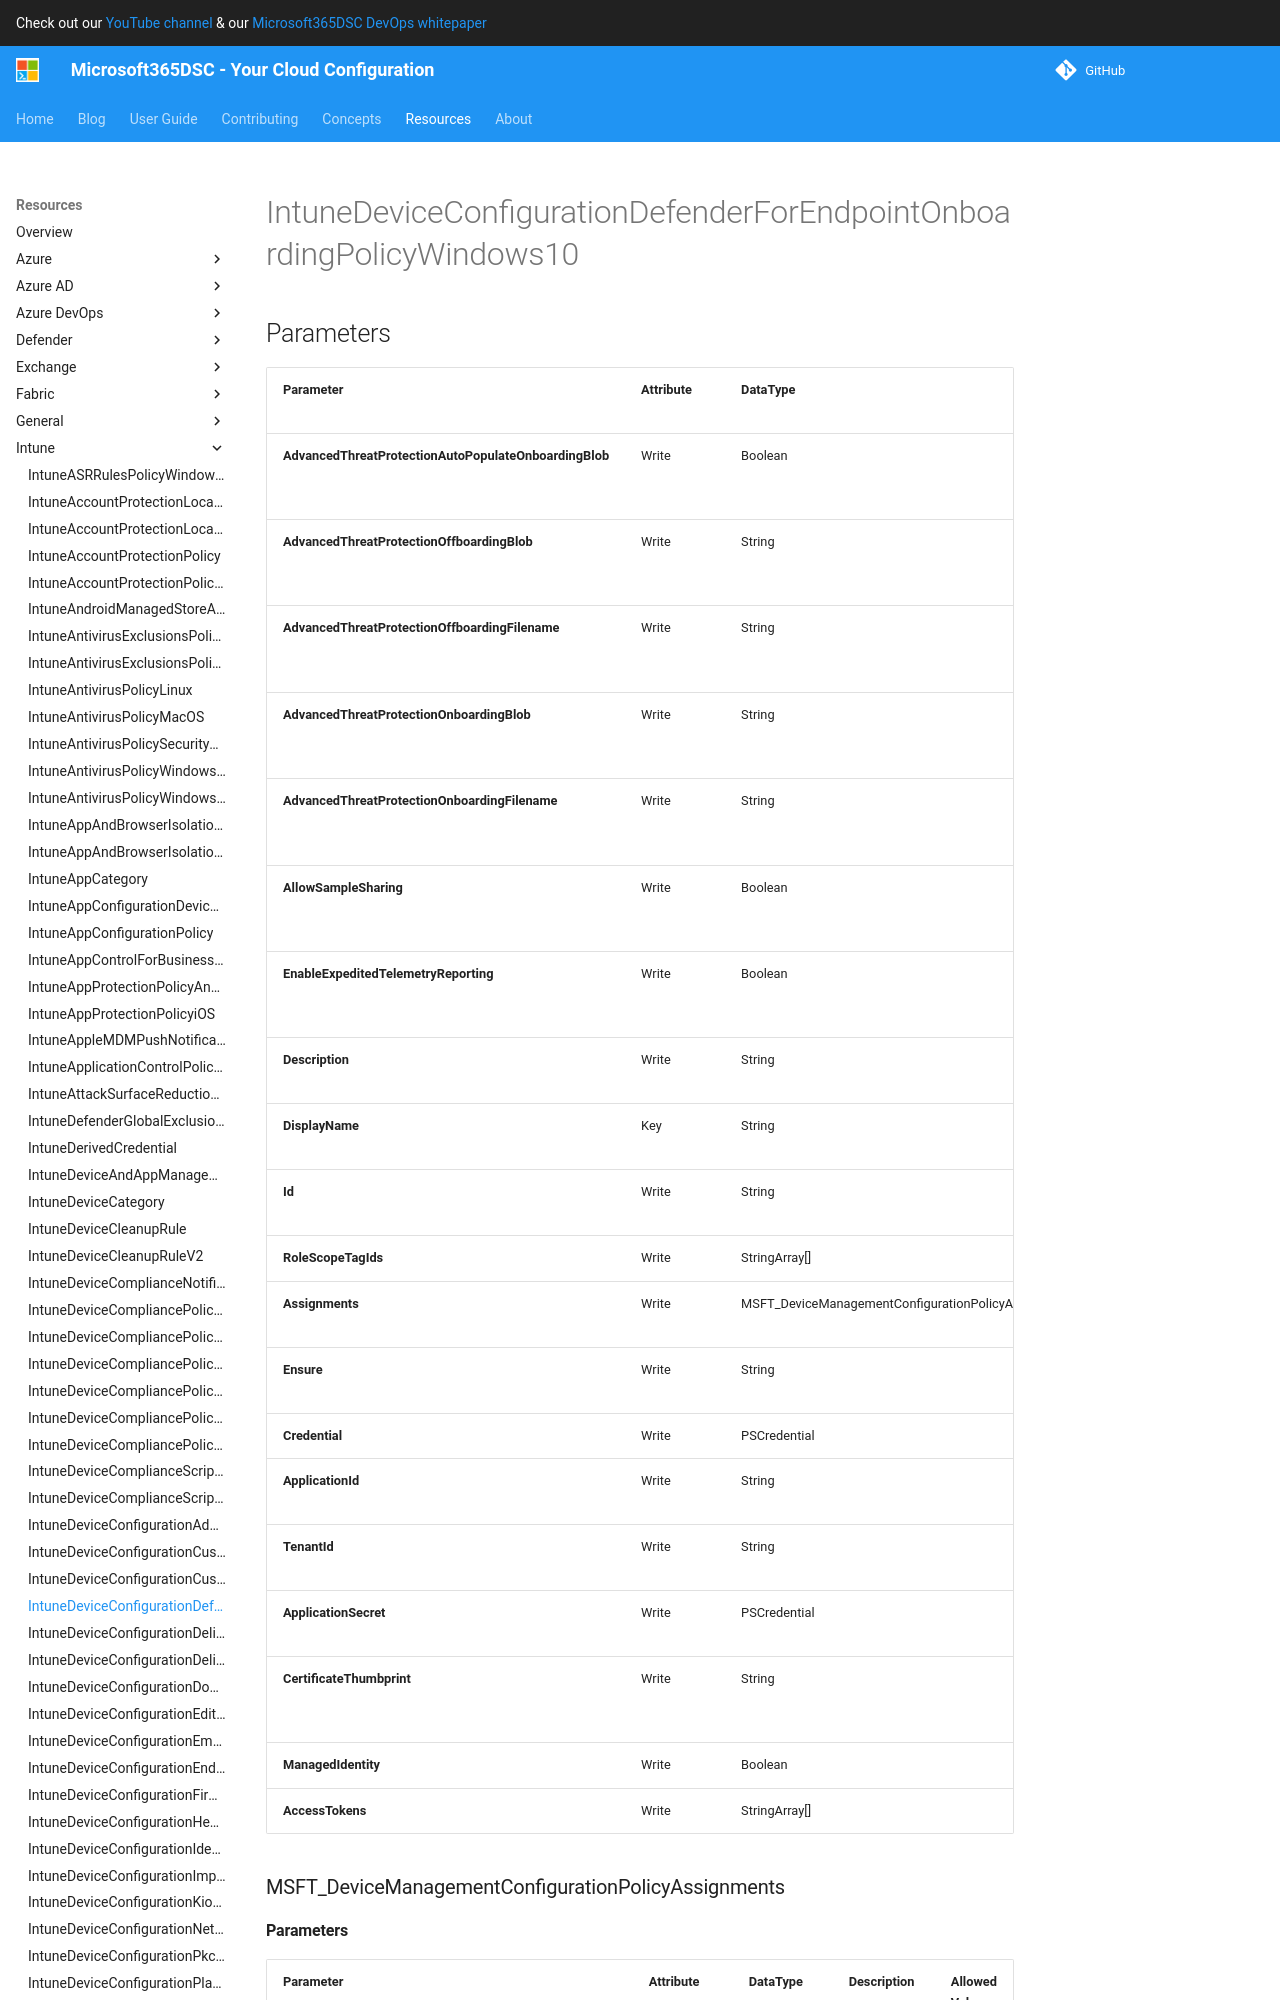

repository: microsoft/Microsoft365DSC · page: resources/intune/IntuneDeviceConfigurationDefenderForEndpointOnboardingPolicyWindows10/index.html · generator: mkdocs

# IntuneDeviceConfigurationDefenderForEndpointOnboardingPolicyWindows10

## Parameters

| Parameter | Attribute | DataType | Description | Allowed Values |
| --- | --- | --- | --- | --- |
| **AdvancedThreatProtectionAutoPopulateOnboardingBlob** | Write | Boolean | Auto populate onboarding blob programmatically from Advanced Threat protection service | |
| **AdvancedThreatProtectionOffboardingBlob** | Write | String | Windows Defender AdvancedThreatProtection Offboarding Blob. | |
| **AdvancedThreatProtectionOffboardingFilename** | Write | String | Name of the file from which AdvancedThreatProtectionOffboardingBlob was obtained. | |
| **AdvancedThreatProtectionOnboardingBlob** | Write | String | Windows Defender AdvancedThreatProtection Onboarding Blob. | |
| **AdvancedThreatProtectionOnboardingFilename** | Write | String | Name of the file from which AdvancedThreatProtectionOnboardingBlob was obtained. | |
| **AllowSampleSharing** | Write | Boolean | Windows Defender AdvancedThreatProtection 'Allow Sample Sharing' Rule | |
| **EnableExpeditedTelemetryReporting** | Write | Boolean | Expedite Windows Defender Advanced Threat Protection telemetry reporting frequency. | |
| **Description** | Write | String | Admin provided description of the Device Configuration. | |
| **DisplayName** | Key | String | Admin provided name of the device configuration. | |
| **Id** | Write | String | The unique identifier for an entity. Read-only. | |
| **Assignments** | Write | MSFT_DeviceManagementConfigurationPolicyAssignments[] | Represents the assignment to the Intune policy. | |
| **Ensure** | Write | String | Present ensures the policy exists, absent ensures it is removed. | `Present`, `Absent` |
| **Credential** | Write | PSCredential | Credentials of the Admin | |
| **ApplicationId** | Write | String | Id of the Azure Active Directory application to authenticate with. | |
| **TenantId** | Write | String | Id of the Azure Active Directory tenant used for authentication. | |
| **ApplicationSecret** | Write | PSCredential | Secret of the Azure Active Directory tenant used for authentication. | |
| **CertificateThumbprint** | Write | String | Thumbprint of the Azure Active Directory application's authentication certificate to use for authentication. | |
| **ManagedIdentity** | Write | Boolean | Managed ID being used for authentication. | |
| **AccessTokens** | Write | StringArray[] | Access token used for authentication. | |

### MSFT_DeviceManagementConfigurationPolicyAssignments

#### Parameters

| Parameter | Attribute | DataType | Description | Allowed Values |
| --- | --- | --- | --- | --- |
| **dataType** | Write | String | The type of the target assignment. | `#microsoft.graph.groupAssignmentTarget`, `#microsoft.graph.allLicensedUsersAssignmentTarget`, `#microsoft.graph.allDevicesAssignmentTarget`, `#microsoft.graph.exclusionGroupAssignmentTarget`, `#microsoft.graph.configurationManagerCollectionAssignmentTarget` |
| **deviceAndAppManagementAssignmentFilterType** | Write | String | The type of filter of the target assignment i.e. Exclude or Include. Possible values are:none, include, exclude. | `none`, `include`, `exclude` |
| **deviceAndAppManagementAssignmentFilterId** | Write | String | The Id of the filter for the target assignment. | |
| **groupId** | Write | String | The group Id that is the target of the assignment. | |
| **groupDisplayName** | Write | String | The group Display Name that is the target of the assignment. | |
| **collectionId** | Write | String | The collection Id that is the target of the assignment.(ConfigMgr) | |


## Description

Intune Device Configuration Defender For Endpoint Onboarding Policy for Windows10

## Permissions

### Microsoft Graph

To authenticate with the Microsoft Graph API, this resource required the following permissions:

#### Delegated permissions

- **Read**

    - Group.Read.All, DeviceManagementConfiguration.Read.All

- **Update**

    - Group.Read.All, DeviceManagementConfiguration.ReadWrite.All

#### Application permissions

- **Read**

    - Group.Read.All, DeviceManagementConfiguration.Read.All

- **Update**

    - Group.Read.All, DeviceManagementConfiguration.ReadWrite.All

## Examples
